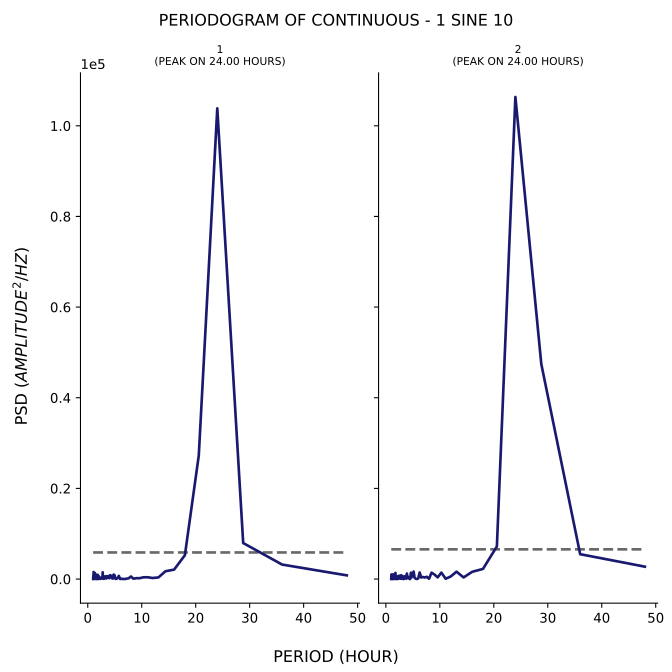

The file beside this chart, header and first rows:
test, period, psd
1, 48.0, 811.7
1, 36.0, 3196
1, 28.8, 7945
1, 24.0, 103838
1, 20.57, 27260
1, 18.0, 5270
1, 16.0, 2081
1, 14.4, 1722
1, 13.09, 353.8
1, 12.0, 231.1
1, 11.08, 396.1
1, 10.29, 379.2
1, 9.6, 185.3
1, 9.0, 195.9
1, 8.471, 72.28
1, 8.0, 562.8
1, 7.579, 167.6
1, 7.2, 85.18
1, 6.857, 10.65
1, 6.545, 6.017
1, 6.261, 74.02
1, 6.0, 8.568
1, 5.76, 694.3
1, 5.538, 208.3
1, 5.333, 71.43
1, 5.143, 27.61
1, 4.966, 843.5
1, 4.8, 987.7
1, 4.645, 98.35
1, 4.5, 154
1, 4.364, 739.9
1, 4.235, 669.3
1, 4.114, 858.8
1, 4.0, 184.9
1, 3.892, 290.6
1, 3.789, 603.6
1, 3.692, 307
1, 3.6, 644.7
1, 3.512, 159.6
1, 3.429, 487.1
1, 3.349, 624.3
1, 3.273, 174.6
1, 3.2, 132.3
1, 3.13, 567.9
1, 3.064, 527.7
1, 3.0, 42.52
1, 2.939, 344.7
1, 2.88, 81.44
1, 2.824, 87.75
1, 2.769, 1489
1, 2.717, 126
1, 2.667, 124
1, 2.618, 419
1, 2.571, 205.4
1, 2.526, 276.7
1, 2.483, 190.6
1, 2.441, 145.1
1, 2.4, 50.59
1, 2.361, 140.6
1, 2.323, 261.9
... 224 more rows
